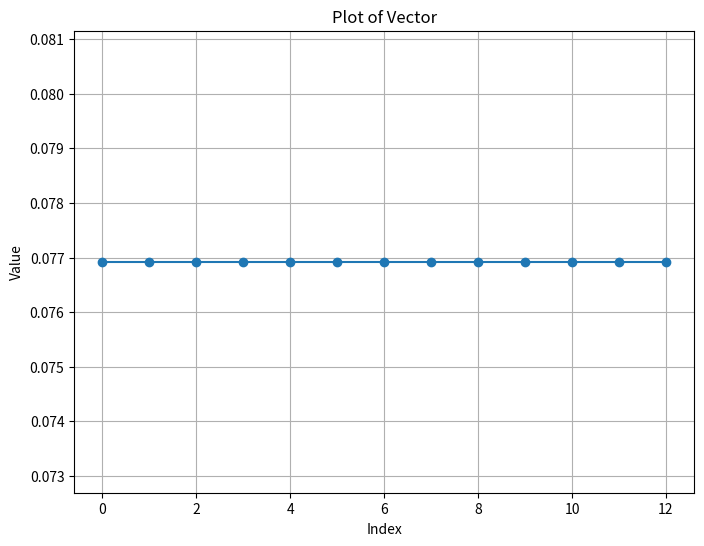

Write the Python code that produced this figure.
import numpy as np
import matplotlib.pyplot as plt


tau = 12
#space = np.linspace(1/(tau+1), 1, tau+1)
#space = np.logspace(1/(tau+1), 1, tau+1, base=10)
space = np.full(tau+1,1)
print(space)
# Calculate the sum of the linspace
sum_linspace = np.sum(space)
print(sum_linspace)
# Normalize the linspace to make its sum equal to 1
normalized_linspace = space / sum_linspace
print(normalized_linspace)
print(np.sum(normalized_linspace))

# Example matrix
matrix = np.array([[1, 2, 3, 4],
                   [5, 6, 7, 8],
                   [9, 10, 11, 12],
                   [13, 14, 15, 16]])

# Shift all columns by one column using numpy.roll
shifted_matrix = np.roll(matrix, shift=-1, axis=1)

print("Original Matrix:")
print(matrix)
print("\nShifted Matrix:")
print(shifted_matrix)


# Plot the vector
plt.figure(figsize=(8, 6))
plt.plot(normalized_linspace, marker='o', linestyle='-')
plt.xlabel('Index')
plt.ylabel('Value')
plt.title('Plot of Vector')
plt.grid(True)
plt.show()

alphas = np.linspace(0,3,4)

print(matrix * alphas[:, np.newaxis].T)
print(np.sum(matrix * alphas[:, np.newaxis].T,axis=1))